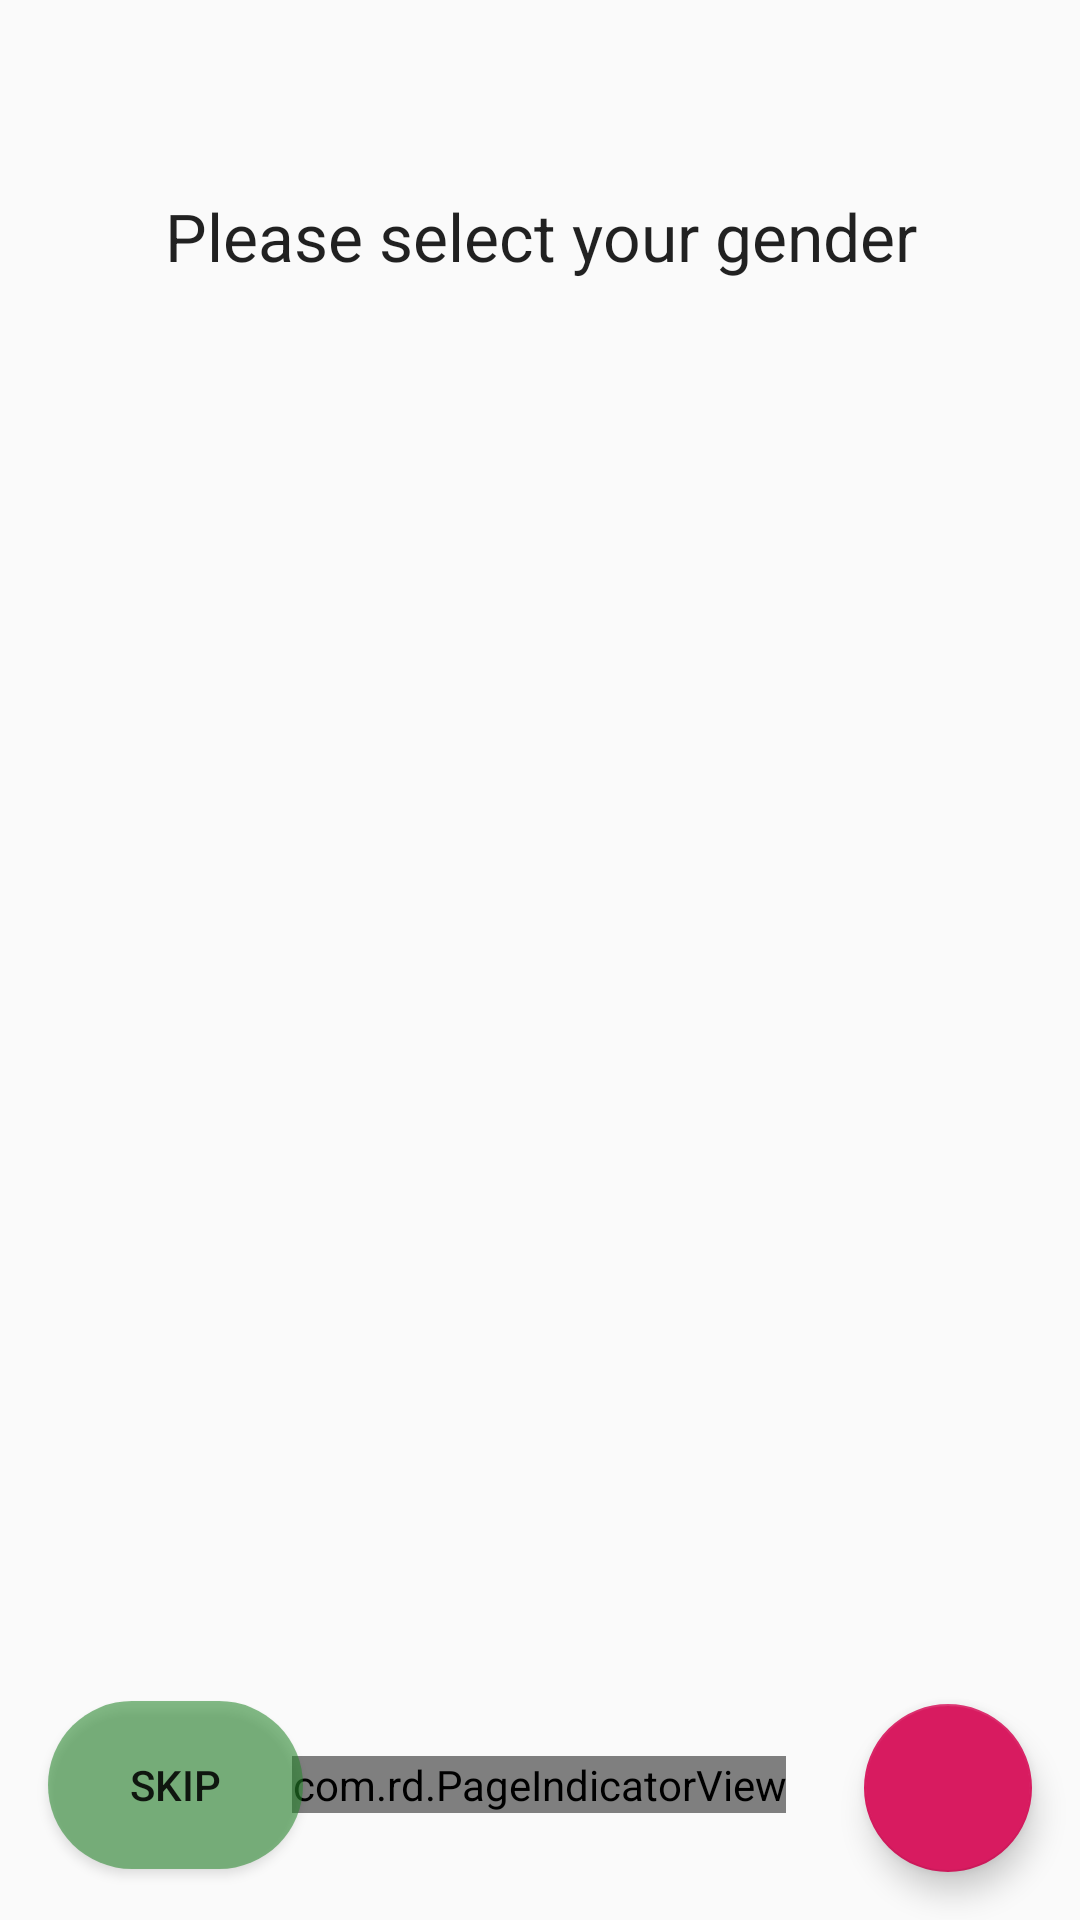

Produce the Android XML layout that renders to this screen, including the resource entries it uses.
<!-- AndroidManifest.xml: activity theme MainTheme.NoActionBar -->
<!-- res/layout/activity_sex_selector.xml -->
<?xml version="1.0" encoding="utf-8"?>
<androidx.constraintlayout.widget.ConstraintLayout xmlns:android="http://schemas.android.com/apk/res/android"
    xmlns:app="http://schemas.android.com/apk/res-auto"
    xmlns:attrs="http://schemas.android.com/apk/res-auto"
    xmlns:tools="http://schemas.android.com/tools"
    android:layout_width="match_parent"
    android:layout_height="match_parent"
    android:orientation="vertical"
    tools:context=".SexSelectorActivity" >

    <TextView
        android:id="@+id/sexSelectorTitle"
        android:layout_width="0dp"
        android:layout_height="wrap_content"
        android:layout_marginTop="64dp"
        android:gravity="center"
        android:text="@string/sex_selector_title"
        android:textAppearance="@style/TextAppearance.AppCompat.Large"
        app:layout_constraintBottom_toBottomOf="parent"
        app:layout_constraintEnd_toEndOf="parent"
        app:layout_constraintHorizontal_bias="0.0"
        app:layout_constraintStart_toStartOf="parent"
        app:layout_constraintTop_toTopOf="parent"
        app:layout_constraintVertical_bias="0.0" />

    <androidx.viewpager.widget.ViewPager
        android:id="@+id/sexPagerSelector"
        android:layout_width="0dp"
        android:layout_height="0dp"
        android:layout_marginBottom="32dp"
        app:layout_constraintBottom_toTopOf="@+id/gotoage"
        app:layout_constraintEnd_toEndOf="parent"
        app:layout_constraintHorizontal_bias="1.0"
        app:layout_constraintStart_toStartOf="parent"
        app:layout_constraintTop_toBottomOf="@+id/sexSelectorTitle"
        app:layout_constraintVertical_bias="1.0" />

    <com.rd.PageIndicatorView
        android:id="@+id/sexIndicatorView"
        android:layout_width="wrap_content"
        android:layout_height="wrap_content"
        app:layout_constraintBottom_toBottomOf="parent"
        app:layout_constraintEnd_toEndOf="parent"
        app:layout_constraintHorizontal_bias="0.498"
        app:layout_constraintStart_toStartOf="parent"
        app:layout_constraintTop_toBottomOf="@+id/sexPagerSelector"
        app:layout_constraintVertical_bias="0.58"
        app:piv_animationType="thinWorm"
        app:piv_dynamicCount="true"
        app:piv_interactiveAnimation="true"
        app:piv_padding="16dp"
        app:piv_radius="6dp"
        app:piv_selectedColor="@color/colorAccent"
        app:piv_unselectedColor="@color/colorPrimaryDark"
        app:piv_viewPager="@id/sexPagerSelector" />

    <com.google.android.material.floatingactionbutton.FloatingActionButton
        android:id="@+id/gotoage"
        android:layout_width="wrap_content"
        android:layout_height="wrap_content"
        android:layout_marginStart="48dp"
        android:layout_marginTop="16dp"
        android:layout_marginEnd="16dp"
        android:layout_marginBottom="16dp"
        android:background="@drawable/roundedbutton"
        android:elevation="8dp"
        android:src="@drawable/ic_arrow_forward_24px"
        app:backgroundTint="@color/colorAccent"
        app:fabSize="normal"
        app:layout_constraintBottom_toBottomOf="parent"
        app:layout_constraintEnd_toEndOf="parent"
        app:layout_constraintHorizontal_bias="1.0"
        app:layout_constraintStart_toStartOf="parent"
        app:layout_constraintTop_toBottomOf="@+id/passwordLogin"
        app:layout_constraintVertical_bias="1.0"
        app:rippleColor="#00FF0000" />

    <TextView
        android:id="@+id/sexSelectorMessage"
        android:layout_width="wrap_content"
        android:layout_height="wrap_content"
        app:layout_constraintBottom_toTopOf="@+id/sexIndicatorView"
        app:layout_constraintEnd_toEndOf="parent"
        app:layout_constraintStart_toStartOf="parent"
        app:layout_constraintTop_toBottomOf="@+id/sexPagerSelector"
        app:layout_constraintVertical_bias="0.2" />

    <Button
        android:id="@+id/btnSkipSex"
        android:layout_width="85dp"
        android:layout_height="56dp"
        android:layout_marginStart="16dp"
        android:layout_marginTop="24dp"
        android:layout_marginBottom="16dp"
        android:background="@drawable/large_rounded_button_positive"
        android:text="@string/skip"
        app:layout_constraintBottom_toBottomOf="parent"
        app:layout_constraintEnd_toStartOf="@+id/sexIndicatorView"
        app:layout_constraintHorizontal_bias="0.0"
        app:layout_constraintStart_toStartOf="parent"
        app:layout_constraintTop_toTopOf="@+id/sexSelectorMessage" />

</androidx.constraintlayout.widget.ConstraintLayout>
<!-- resources referenced by this layout -->
<resources>
  <color name="colorAccent">#D81B60</color>
  <color name="colorPrimaryDark">#292A44</color>
  <!-- drawable large_rounded_button_positive (drawable) -->
  <?xml version="1.0" encoding="utf-8"?>
  <shape xmlns:android="http://schemas.android.com/apk/res/android"
      android:shape="rectangle">
      <solid android:color="@color/greenMaterialDark"/>
      <corners
          android:bottomRightRadius="64dp"
          android:bottomLeftRadius="64dp"
          android:topRightRadius="64dp"
          android:topLeftRadius="64dp" />
  </shape>
  <!-- drawable roundedbutton (drawable) -->
  <?xml version="1.0" encoding="utf-8"?>
  <shape xmlns:android="http://schemas.android.com/apk/res/android"
      android:shape="rectangle">
      <solid android:color="@color/greenMaterialDark"/>
      <corners
          android:bottomRightRadius="64dp"
          android:bottomLeftRadius="64dp"
          android:topRightRadius="64dp"
          android:topLeftRadius="64dp" />
  </shape>
  <string name="sex_selector_title">Please select your gender</string>
  <string name="skip">Skip</string>
  <style name="MainTheme.NoActionBar">
          <item name="windowActionBar">false</item>
          <item name="windowNoTitle">true</item>
          <item name="colorPrimaryDark">@color/colorPrimaryDarkNoActionBar</item>
      </style>
  <color name="greenMaterialDark">#9027882D</color>
  <color name="colorPrimaryDarkNoActionBar">#D5D5D5</color>
</resources>
